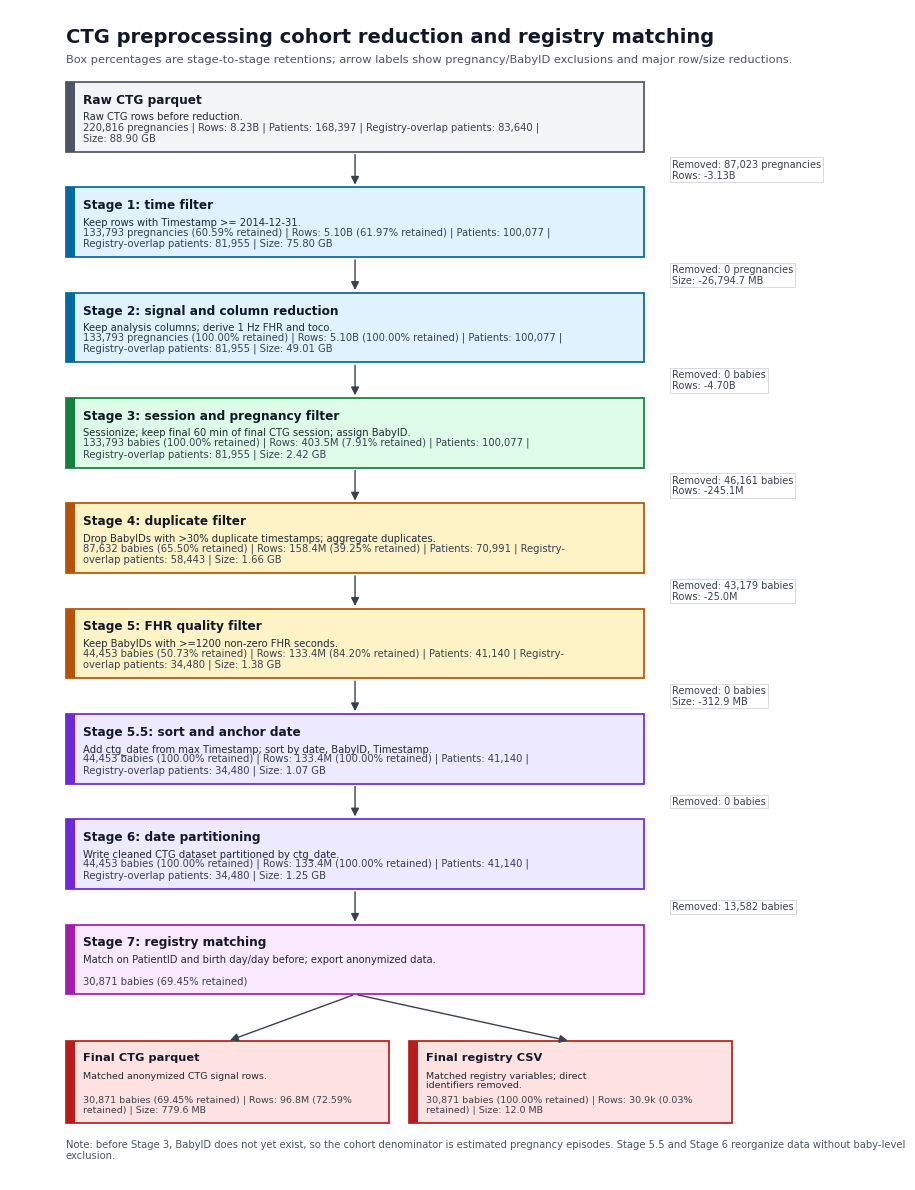
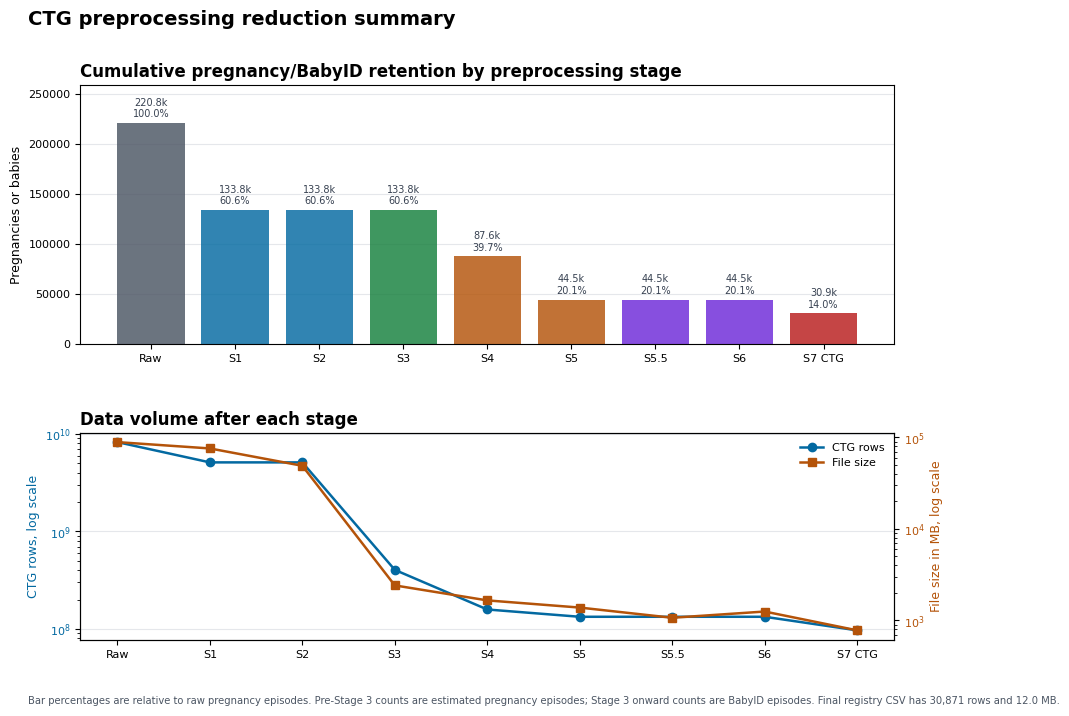
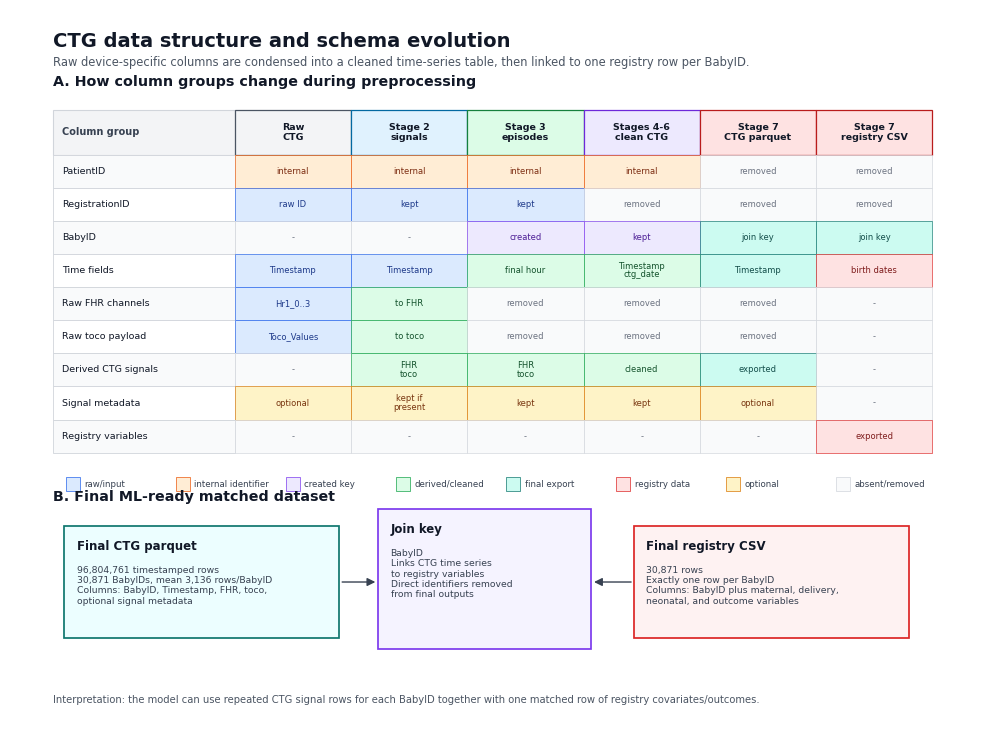

The script that saved these images, in order:
from __future__ import annotations

import argparse
import textwrap
from dataclasses import dataclass
from pathlib import Path

import matplotlib

matplotlib.use("Agg")

import matplotlib.pyplot as plt  # noqa: E402
from matplotlib.patches import FancyArrowPatch, Rectangle  # noqa: E402


@dataclass(frozen=True)
class StageData:
    key: str
    label: str
    method: str
    rows: int | None
    patients: int | None
    babies: int | None
    pregnancies: int | None
    row_retention_pct: float | None
    baby_retention_pct: float | None
    registry_overlap_patients: int | None
    files: int | None
    size_mb: float | None
    group: str


# Counts are from the current spreadsheet summary. Stage 1/2 pregnancy counts
# are normalized to 133,793 to avoid over-emphasizing a one-episode estimation
# difference before BabyID assignment.
STAGES: dict[str, StageData] = {
    "raw": StageData(
        key="raw",
        label="Raw CTG parquet",
        method="Raw CTG rows before reduction.",
        rows=8_232_038_694,
        patients=168_397,
        babies=None,
        pregnancies=220_816,
        row_retention_pct=None,
        baby_retention_pct=None,
        registry_overlap_patients=83_640,
        files=None,
        size_mb=88_904.6,
        group="raw",
    ),
    "stage1": StageData(
        key="stage1",
        label="Stage 1: time filter",
        method="Keep rows with Timestamp >= 2014-12-31.",
        rows=5_101_595_694,
        patients=100_077,
        babies=None,
        pregnancies=133_793,
        row_retention_pct=61.97,
        baby_retention_pct=60.59,
        registry_overlap_patients=81_955,
        files=None,
        size_mb=75_802.5,
        group="filter",
    ),
    "stage2": StageData(
        key="stage2",
        label="Stage 2: signal and column reduction",
        method="Keep analysis columns; derive 1 Hz FHR and toco.",
        rows=5_101_595_694,
        patients=100_077,
        babies=None,
        pregnancies=133_793,
        row_retention_pct=100.00,
        baby_retention_pct=100.00,
        registry_overlap_patients=81_955,
        files=None,
        size_mb=49_007.8,
        group="filter",
    ),
    "stage3": StageData(
        key="stage3",
        label="Stage 3: session and pregnancy filter",
        method="Sessionize; keep final 60 min of final CTG session; assign BabyID.",
        rows=403_499_262,
        patients=100_077,
        babies=133_793,
        pregnancies=133_793,
        row_retention_pct=7.91,
        baby_retention_pct=100.00,
        registry_overlap_patients=81_955,
        files=None,
        size_mb=2_415.5,
        group="episode",
    ),
    "stage4": StageData(
        key="stage4",
        label="Stage 4: duplicate filter",
        method="Drop BabyIDs with >30% duplicate timestamps; aggregate duplicates.",
        rows=158_389_086,
        patients=70_991,
        babies=87_632,
        pregnancies=87_632,
        row_retention_pct=39.25,
        baby_retention_pct=65.50,
        registry_overlap_patients=58_443,
        files=None,
        size_mb=1_656.5,
        group="quality",
    ),
    "stage5": StageData(
        key="stage5",
        label="Stage 5: FHR quality filter",
        method="Keep BabyIDs with >=1200 non-zero FHR seconds.",
        rows=133_358_545,
        patients=41_140,
        babies=44_453,
        pregnancies=44_453,
        row_retention_pct=84.20,
        baby_retention_pct=50.73,
        registry_overlap_patients=34_480,
        files=None,
        size_mb=1_382.8,
        group="quality",
    ),
    "stage5_5": StageData(
        key="stage5_5",
        label="Stage 5.5: sort and anchor date",
        method="Add ctg_date from max Timestamp; sort by date, BabyID, Timestamp.",
        rows=133_358_545,
        patients=41_140,
        babies=44_453,
        pregnancies=44_453,
        row_retention_pct=100.00,
        baby_retention_pct=100.00,
        registry_overlap_patients=34_480,
        files=None,
        size_mb=1_069.9,
        group="structure",
    ),
    "stage6": StageData(
        key="stage6",
        label="Stage 6: date partitioning",
        method="Write cleaned CTG dataset partitioned by ctg_date.",
        rows=133_358_545,
        patients=41_140,
        babies=44_453,
        pregnancies=44_453,
        row_retention_pct=100.00,
        baby_retention_pct=100.00,
        registry_overlap_patients=34_480,
        files=None,
        size_mb=1_251.8,
        group="structure",
    ),
    "stage7_match": StageData(
        key="stage7_match",
        label="Stage 7: registry matching",
        method="Match on PatientID and birth day/day before; export anonymized data.",
        rows=None,
        patients=None,
        babies=30_871,
        pregnancies=30_871,
        row_retention_pct=72.59,
        baby_retention_pct=69.45,
        registry_overlap_patients=None,
        files=None,
        size_mb=None,
        group="match",
    ),
    "stage7_ctg": StageData(
        key="stage7_ctg",
        label="Final CTG parquet",
        method="Matched anonymized CTG signal rows.",
        rows=96_804_761,
        patients=None,
        babies=30_871,
        pregnancies=30_871,
        row_retention_pct=72.59,
        baby_retention_pct=69.45,
        registry_overlap_patients=None,
        files=None,
        size_mb=779.6,
        group="output",
    ),
    "stage7_registry": StageData(
        key="stage7_registry",
        label="Final registry CSV",
        method="Matched registry variables; direct identifiers removed.",
        rows=30_871,
        patients=None,
        babies=30_871,
        pregnancies=30_871,
        row_retention_pct=0.03,
        baby_retention_pct=100.00,
        registry_overlap_patients=None,
        files=None,
        size_mb=12.0,
        group="output",
    ),
}

FLOW_KEYS = [
    "raw",
    "stage1",
    "stage2",
    "stage3",
    "stage4",
    "stage5",
    "stage5_5",
    "stage6",
    "stage7_match",
]

SUMMARY_KEYS = [
    "raw",
    "stage1",
    "stage2",
    "stage3",
    "stage4",
    "stage5",
    "stage5_5",
    "stage6",
    "stage7_ctg",
]

PALETTE = {
    "raw": {"fill": "#f3f4f6", "edge": "#4b5563"},
    "filter": {"fill": "#e0f2fe", "edge": "#0369a1"},
    "episode": {"fill": "#dcfce7", "edge": "#15803d"},
    "quality": {"fill": "#fef3c7", "edge": "#b45309"},
    "structure": {"fill": "#ede9fe", "edge": "#6d28d9"},
    "match": {"fill": "#fae8ff", "edge": "#a21caf"},
    "output": {"fill": "#fee2e2", "edge": "#b91c1c"},
}


def _format_int(value: int | None) -> str:
    if value is None:
        return "-"
    return f"{value:,}"


def _format_compact(value: int | float | None) -> str:
    if value is None:
        return "-"
    abs_value = abs(value)
    if abs_value >= 1_000_000_000:
        return f"{value / 1_000_000_000:.2f}B"
    if abs_value >= 1_000_000:
        return f"{value / 1_000_000:.1f}M"
    if abs_value >= 1_000:
        return f"{value / 1_000:.1f}k"
    return f"{value:,.0f}"


def _format_size(size_mb: float | None) -> str:
    if size_mb is None:
        return "-"
    if size_mb >= 1000:
        return f"{size_mb / 1000:.2f} GB"
    return f"{size_mb:.1f} MB"


def _cohort_value(stage: StageData) -> int | None:
    return stage.babies if stage.babies is not None else stage.pregnancies


def _cohort_unit(stage: StageData) -> str:
    return "babies" if stage.babies is not None else "pregnancies"


def _stage_lines(stage: StageData) -> list[str]:
    cohort = _cohort_value(stage)
    cohort_unit = _cohort_unit(stage)
    cohort_text = f"{_format_int(cohort)} {cohort_unit}"
    if stage.baby_retention_pct is not None:
        cohort_text += f" ({stage.baby_retention_pct:.2f}% retained)"

    lines = [cohort_text]

    if stage.rows is not None:
        row_text = f"Rows: {_format_compact(stage.rows)}"
        if stage.row_retention_pct is not None:
            row_text += f" ({stage.row_retention_pct:.2f}% retained)"
        lines.append(row_text)
    if stage.patients is not None:
        lines.append(f"Patients: {_format_int(stage.patients)}")
    if stage.registry_overlap_patients is not None:
        lines.append(f"Registry-overlap patients: {_format_int(stage.registry_overlap_patients)}")
    if stage.files is not None and stage.size_mb is not None:
        lines.append(f"Files: {_format_int(stage.files)} | Size: {_format_size(stage.size_mb)}")
    elif stage.files is not None:
        lines.append(f"Files: {_format_int(stage.files)}")
    elif stage.size_mb is not None:
        lines.append(f"Size: {_format_size(stage.size_mb)}")

    return lines


def _transition_lines(previous: StageData, current: StageData) -> list[str]:
    previous_count = _cohort_value(previous)
    current_count = _cohort_value(current)
    unit = "babies" if previous.babies is not None or current.babies is not None else "pregnancies"
    lines: list[str] = []

    if previous_count is not None and current_count is not None:
        removed = previous_count - current_count
        lines.append(f"Removed: {_format_int(max(removed, 0))} {unit}")

    if previous.rows is not None and current.rows is not None:
        removed_rows = previous.rows - current.rows
        if removed_rows > 0:
            lines.append(f"Rows: -{_format_compact(removed_rows)}")

    if previous.size_mb is not None and current.size_mb is not None:
        size_delta = current.size_mb - previous.size_mb
        if size_delta < -1 and (previous.rows == current.rows or current.key == "stage5_5"):
            lines.append(f"Size: -{abs(size_delta):,.1f} MB")

    return lines


def _set_publication_style() -> None:
    plt.rcParams.update(
        {
            "font.family": "DejaVu Sans",
            "font.size": 9,
            "axes.titlesize": 12,
            "axes.labelsize": 9,
            "xtick.labelsize": 8,
            "ytick.labelsize": 8,
            "legend.fontsize": 8,
            "pdf.fonttype": 42,
            "ps.fonttype": 42,
            "svg.fonttype": "none",
        }
    )


def _draw_stage_box(
    ax: plt.Axes,
    stage: StageData,
    x: float,
    y: float,
    width: float,
    height: float,
    wrap_chars: int,
    title_size: float = 8.7,
    text_size: float = 7.2,
) -> None:
    colors = PALETTE[stage.group]
    ax.add_patch(
        Rectangle(
            (x, y),
            width,
            height,
            facecolor=colors["fill"],
            edgecolor=colors["edge"],
            linewidth=1.25,
        )
    )
    ax.add_patch(
        Rectangle(
            (x, y),
            0.12,
            height,
            facecolor=colors["edge"],
            edgecolor=colors["edge"],
            linewidth=0,
        )
    )

    title_y = y + height - 0.16
    ax.text(
        x + 0.22,
        title_y,
        stage.label,
        ha="left",
        va="top",
        fontsize=title_size,
        weight="bold",
        color="#111827",
    )

    method = "\n".join(textwrap.wrap(stage.method, width=wrap_chars))
    ax.text(
        x + 0.22,
        y + height - 0.42,
        method,
        ha="left",
        va="top",
        fontsize=text_size,
        color="#1f2937",
        linespacing=1.12,
    )

    metrics = " | ".join(_stage_lines(stage))
    metric_lines = "\n".join(textwrap.wrap(metrics, width=wrap_chars + 18))
    ax.text(
        x + 0.22,
        y + 0.12,
        metric_lines,
        ha="left",
        va="bottom",
        fontsize=text_size,
        color="#374151",
        linespacing=1.12,
    )


def _draw_arrow(
    ax: plt.Axes,
    start: tuple[float, float],
    end: tuple[float, float],
    label: str | None = None,
    label_xy: tuple[float, float] | None = None,
) -> None:
    arrow = FancyArrowPatch(
        start,
        end,
        arrowstyle="-|>",
        mutation_scale=12,
        linewidth=1.0,
        color="#374151",
        shrinkA=2,
        shrinkB=2,
    )
    ax.add_patch(arrow)
    if label and label_xy:
        ax.text(
            label_xy[0],
            label_xy[1],
            label,
            ha="left",
            va="center",
            fontsize=7.0,
            color="#374151",
            bbox={
                "boxstyle": "square,pad=0.18",
                "facecolor": "white",
                "edgecolor": "#d1d5db",
                "linewidth": 0.6,
            },
            linespacing=1.12,
        )


def create_flowchart(output_dir: Path, formats: list[str], dpi: int) -> list[Path]:
    _set_publication_style()
    stages = [STAGES[key] for key in FLOW_KEYS]

    box_x = 0.7
    box_width = 7.25
    box_height = 0.98
    y_step = 1.48
    top_y = 13.0
    final_y = -0.65

    fig, ax = plt.subplots(figsize=(10.5, 15.2))
    ax.set_xlim(0, 10.2)
    ax.set_ylim(-1.45, 15.0)
    ax.axis("off")

    ax.text(
        0.7,
        14.75,
        "CTG preprocessing cohort reduction and registry matching",
        ha="left",
        va="top",
        fontsize=14,
        weight="bold",
        color="#111827",
    )
    ax.text(
        0.7,
        14.37,
        "Box percentages are stage-to-stage retentions; arrow labels show pregnancy/BabyID exclusions and major row/size reductions.",
        ha="left",
        va="top",
        fontsize=8.2,
        color="#4b5563",
    )

    centers: dict[str, tuple[float, float]] = {}
    for index, stage in enumerate(stages):
        y = top_y - index * y_step
        _draw_stage_box(ax, stage, box_x, y, box_width, box_height, wrap_chars=78)
        centers[stage.key] = (box_x + box_width / 2, y + box_height / 2)

        if index > 0:
            previous = stages[index - 1]
            previous_y = top_y - (index - 1) * y_step
            arrow_start = (box_x + box_width / 2, previous_y)
            arrow_end = (box_x + box_width / 2, y + box_height)
            transition = "\n".join(_transition_lines(previous, stage))
            _draw_arrow(
                ax,
                arrow_start,
                arrow_end,
                transition,
                (8.3, (arrow_start[1] + arrow_end[1]) / 2),
            )

    match_stage = STAGES["stage7_match"]
    match_center = centers[match_stage.key]
    output_width = 4.05
    output_height = 1.15
    left_output_x = 0.7
    right_output_x = 5.0

    ctg_stage = STAGES["stage7_ctg"]
    reg_stage = STAGES["stage7_registry"]
    _draw_stage_box(
        ax,
        ctg_stage,
        left_output_x,
        final_y,
        output_width,
        output_height,
        wrap_chars=42,
        title_size=8.2,
        text_size=6.8,
    )
    _draw_stage_box(
        ax,
        reg_stage,
        right_output_x,
        final_y,
        output_width,
        output_height,
        wrap_chars=42,
        title_size=8.2,
        text_size=6.8,
    )

    branch_start = (match_center[0], top_y - (len(stages) - 1) * y_step)
    left_end = (left_output_x + output_width / 2, final_y + output_height)
    right_end = (right_output_x + output_width / 2, final_y + output_height)
    _draw_arrow(ax, branch_start, left_end)
    _draw_arrow(ax, branch_start, right_end)

    ax.text(
        0.7,
        -1.18,
        "Note: before Stage 3, BabyID does not yet exist, so the cohort denominator is estimated pregnancy episodes. Stage 5.5 and Stage 6 reorganize data without baby-level exclusion.",
        ha="left",
        va="bottom",
        fontsize=7.2,
        color="#4b5563",
        wrap=True,
    )

    return _save_figure(fig, output_dir, "ctg_reduction_flowchart", formats, dpi)


def create_retention_summary(output_dir: Path, formats: list[str], dpi: int) -> list[Path]:
    _set_publication_style()
    stages = [STAGES[key] for key in SUMMARY_KEYS]
    labels = ["Raw", "S1", "S2", "S3", "S4", "S5", "S5.5", "S6", "S7 CTG"]
    cohort_counts = [_cohort_value(stage) or 0 for stage in stages]
    row_counts = [stage.rows or 0 for stage in stages]
    sizes = [stage.size_mb or 0 for stage in stages]
    raw_cohort_count = cohort_counts[0] if cohort_counts else 0
    cumulative_pct = [
        (value / raw_cohort_count * 100.0) if raw_cohort_count else 0.0 for value in cohort_counts
    ]

    fig, axes = plt.subplots(
        2,
        1,
        figsize=(10.5, 7.2),
        gridspec_kw={"height_ratios": [1.25, 1.0], "hspace": 0.38},
    )

    bar_colors = [PALETTE[stage.group]["edge"] for stage in stages]
    axes[0].bar(labels, cohort_counts, color=bar_colors, alpha=0.82)
    axes[0].set_title(
        "Cumulative pregnancy/BabyID retention by preprocessing stage", loc="left", weight="bold"
    )
    axes[0].set_ylabel("Pregnancies or babies")
    axes[0].grid(axis="y", color="#e5e7eb", linewidth=0.8)
    axes[0].set_axisbelow(True)
    for x_pos, value, pct in zip(range(len(labels)), cohort_counts, cumulative_pct, strict=True):
        axes[0].text(
            x_pos,
            value + max(cohort_counts) * 0.018,
            f"{_format_compact(value)}\n{pct:.1f}%",
            ha="center",
            va="bottom",
            fontsize=7,
            color="#374151",
        )
    axes[0].set_ylim(0, max(cohort_counts) * 1.17)

    ax_rows = axes[1]
    ax_size = ax_rows.twinx()
    ax_rows.plot(labels, row_counts, marker="o", linewidth=1.8, color="#0369a1", label="CTG rows")
    ax_size.plot(labels, sizes, marker="s", linewidth=1.8, color="#b45309", label="File size")
    ax_rows.set_yscale("log")
    ax_size.set_yscale("log")
    ax_rows.set_ylabel("CTG rows, log scale", color="#0369a1")
    ax_size.set_ylabel("File size in MB, log scale", color="#b45309")
    ax_rows.tick_params(axis="y", labelcolor="#0369a1")
    ax_size.tick_params(axis="y", labelcolor="#b45309")
    ax_rows.grid(axis="y", color="#e5e7eb", linewidth=0.8)
    ax_rows.set_title("Data volume after each stage", loc="left", weight="bold")

    lines = ax_rows.get_lines() + ax_size.get_lines()
    ax_rows.legend(lines, [line.get_label() for line in lines], loc="upper right", frameon=False)

    fig.suptitle(
        "CTG preprocessing reduction summary",
        x=0.075,
        ha="left",
        y=0.985,
        weight="bold",
        fontsize=14,
    )
    fig.text(
        0.075,
        0.018,
        "Bar percentages are relative to raw pregnancy episodes. Pre-Stage 3 counts are estimated pregnancy episodes; Stage 3 onward counts are BabyID episodes. Final registry CSV has 30,871 rows and 12.0 MB.",
        ha="left",
        va="bottom",
        fontsize=7.2,
        color="#4b5563",
    )

    return _save_figure(fig, output_dir, "ctg_reduction_retention_summary", formats, dpi)


def _draw_plain_box(
    ax: plt.Axes,
    x: float,
    y: float,
    width: float,
    height: float,
    title: str,
    lines: list[str],
    fill: str,
    edge: str,
    title_size: float = 9.0,
    text_size: float = 7.4,
) -> None:
    ax.add_patch(
        Rectangle(
            (x, y),
            width,
            height,
            facecolor=fill,
            edgecolor=edge,
            linewidth=1.25,
        )
    )
    ax.text(
        x + 0.16,
        y + height - 0.18,
        title,
        ha="left",
        va="top",
        fontsize=title_size,
        weight="bold",
        color="#111827",
    )
    ax.text(
        x + 0.16,
        y + height - 0.52,
        "\n".join(lines),
        ha="left",
        va="top",
        fontsize=text_size,
        color="#374151",
        linespacing=1.18,
    )


def create_schema_evolution(output_dir: Path, formats: list[str], dpi: int) -> list[Path]:
    _set_publication_style()
    fig, ax = plt.subplots(figsize=(12.4, 9.3))
    ax.set_xlim(0, 12.4)
    ax.set_ylim(0, 9.3)
    ax.axis("off")

    ax.text(
        0.55,
        9.02,
        "CTG data structure and schema evolution",
        ha="left",
        va="top",
        fontsize=14,
        weight="bold",
        color="#111827",
    )
    ax.text(
        0.55,
        8.70,
        "Raw device-specific columns are condensed into a cleaned time-series table, then linked to one registry row per BabyID.",
        ha="left",
        va="top",
        fontsize=8.3,
        color="#4b5563",
    )

    columns = [
        "Raw\nCTG",
        "Stage 2\nsignals",
        "Stage 3\nepisodes",
        "Stages 4-6\nclean CTG",
        "Stage 7\nCTG parquet",
        "Stage 7\nregistry CSV",
    ]
    rows: list[tuple[str, list[tuple[str, str]]]] = [
        (
            "PatientID",
            [
                ("internal", "identifier"),
                ("internal", "identifier"),
                ("internal", "identifier"),
                ("internal", "identifier"),
                ("removed", "absent"),
                ("removed", "absent"),
            ],
        ),
        (
            "RegistrationID",
            [
                ("raw ID", "raw"),
                ("kept", "raw"),
                ("kept", "raw"),
                ("removed", "absent"),
                ("removed", "absent"),
                ("removed", "absent"),
            ],
        ),
        (
            "BabyID",
            [
                ("-", "absent"),
                ("-", "absent"),
                ("created", "created"),
                ("kept", "created"),
                ("join key", "exported"),
                ("join key", "exported"),
            ],
        ),
        (
            "Time fields",
            [
                ("Timestamp", "raw"),
                ("Timestamp", "raw"),
                ("final hour", "derived"),
                ("Timestamp\nctg_date", "derived"),
                ("Timestamp", "exported"),
                ("birth dates", "registry"),
            ],
        ),
        (
            "Raw FHR channels",
            [
                ("Hr1_0..3", "raw"),
                ("to FHR", "derived"),
                ("removed", "absent"),
                ("removed", "absent"),
                ("removed", "absent"),
                ("-", "absent"),
            ],
        ),
        (
            "Raw toco payload",
            [
                ("Toco_Values", "raw"),
                ("to toco", "derived"),
                ("removed", "absent"),
                ("removed", "absent"),
                ("removed", "absent"),
                ("-", "absent"),
            ],
        ),
        (
            "Derived CTG signals",
            [
                ("-", "absent"),
                ("FHR\ntoco", "derived"),
                ("FHR\ntoco", "derived"),
                ("cleaned", "derived"),
                ("exported", "exported"),
                ("-", "absent"),
            ],
        ),
        (
            "Signal metadata",
            [
                ("optional", "optional"),
                ("kept if\npresent", "optional"),
                ("kept", "optional"),
                ("kept", "optional"),
                ("optional", "optional"),
                ("-", "absent"),
            ],
        ),
        (
            "Registry variables",
            [
                ("-", "absent"),
                ("-", "absent"),
                ("-", "absent"),
                ("-", "absent"),
                ("-", "absent"),
                ("exported", "registry"),
            ],
        ),
    ]
    style = {
        "raw": {"fill": "#dbeafe", "edge": "#2563eb", "text": "#1e3a8a"},
        "identifier": {"fill": "#ffedd5", "edge": "#ea580c", "text": "#7c2d12"},
        "created": {"fill": "#ede9fe", "edge": "#7c3aed", "text": "#4c1d95"},
        "derived": {"fill": "#dcfce7", "edge": "#16a34a", "text": "#14532d"},
        "exported": {"fill": "#ccfbf1", "edge": "#0f766e", "text": "#134e4a"},
        "registry": {"fill": "#fee2e2", "edge": "#dc2626", "text": "#7f1d1d"},
        "optional": {"fill": "#fef3c7", "edge": "#d97706", "text": "#78350f"},
        "absent": {"fill": "#f9fafb", "edge": "#d1d5db", "text": "#6b7280"},
    }

    matrix_x = 0.55
    matrix_y = 3.55
    label_w = 2.35
    cell_w = 1.50
    row_h = 0.43
    header_h = 0.58

    ax.text(
        matrix_x,
        matrix_y + header_h + len(rows) * row_h + 0.28,
        "A. How column groups change during preprocessing",
        ha="left",
        va="bottom",
        fontsize=10.3,
        weight="bold",
        color="#111827",
    )
    ax.add_patch(
        Rectangle(
            (matrix_x, matrix_y + len(rows) * row_h),
            label_w,
            header_h,
            facecolor="#f3f4f6",
            edgecolor="#d1d5db",
            linewidth=0.8,
        )
    )
    ax.text(
        matrix_x + 0.12,
        matrix_y + len(rows) * row_h + header_h / 2,
        "Column group",
        ha="left",
        va="center",
        fontsize=7.0,
        weight="bold",
        color="#374151",
    )
    for col_idx, col_label in enumerate(columns):
        x = matrix_x + label_w + col_idx * cell_w
        group_key = ["raw", "filter", "episode", "structure", "output", "output"][col_idx]
        ax.add_patch(
            Rectangle(
                (x, matrix_y + len(rows) * row_h),
                cell_w,
                header_h,
                facecolor=PALETTE[group_key]["fill"],
                edgecolor=PALETTE[group_key]["edge"],
                linewidth=0.9,
            )
        )
        ax.text(
            x + cell_w / 2,
            matrix_y + len(rows) * row_h + header_h / 2,
            col_label,
            ha="center",
            va="center",
            fontsize=6.8,
            weight="bold",
            color="#111827",
            linespacing=1.05,
        )

    for row_idx, (row_label, cells) in enumerate(rows):
        y = matrix_y + (len(rows) - row_idx - 1) * row_h
        ax.add_patch(
            Rectangle(
                (matrix_x, y),
                label_w,
                row_h,
                facecolor="#ffffff" if row_idx % 2 else "#f9fafb",
                edgecolor="#d1d5db",
                linewidth=0.6,
            )
        )
        ax.text(
            matrix_x + 0.12,
            y + row_h / 2,
            row_label,
            ha="left",
            va="center",
            fontsize=6.8,
            color="#111827",
        )
        for col_idx, (cell_text, kind) in enumerate(cells):
            x = matrix_x + label_w + col_idx * cell_w
            cell_style = style[kind]
            ax.add_patch(
                Rectangle(
                    (x, y),
                    cell_w,
                    row_h,
                    facecolor=cell_style["fill"],
                    edgecolor=cell_style["edge"],
                    linewidth=0.45,
                )
            )
            ax.text(
                x + cell_w / 2,
                y + row_h / 2,
                cell_text,
                ha="center",
                va="center",
                fontsize=6.0,
                color=cell_style["text"],
                linespacing=0.95,
            )

    legend_items = [
        ("raw/input", "raw"),
        ("internal identifier", "identifier"),
        ("created key", "created"),
        ("derived/cleaned", "derived"),
        ("final export", "exported"),
        ("registry data", "registry"),
        ("optional", "optional"),
        ("absent/removed", "absent"),
    ]
    legend_x = 0.72
    legend_y = 3.05
    for idx, (label, kind) in enumerate(legend_items):
        x = legend_x + idx * 1.42
        cell_style = style[kind]
        ax.add_patch(
            Rectangle(
                (x, legend_y),
                0.18,
                0.18,
                facecolor=cell_style["fill"],
                edgecolor=cell_style["edge"],
                linewidth=0.5,
            )
        )
        ax.text(
            x + 0.24, legend_y + 0.09, label, ha="left", va="center", fontsize=6.2, color="#374151"
        )

    ax.text(
        0.55,
        2.88,
        "B. Final ML-ready matched dataset",
        ha="left",
        va="bottom",
        fontsize=10.3,
        weight="bold",
        color="#111827",
    )

    ctg_rows = STAGES["stage7_ctg"].rows or 0
    babies = STAGES["stage7_ctg"].babies or 0
    mean_rows = ctg_rows / babies if babies else 0
    _draw_plain_box(
        ax,
        0.70,
        1.14,
        3.55,
        1.46,
        "Final CTG parquet",
        [
            f"{_format_int(ctg_rows)} timestamped rows",
            f"{_format_int(babies)} BabyIDs, mean {mean_rows:,.0f} rows/BabyID",
            "Columns: BabyID, Timestamp, FHR, toco,",
            "optional signal metadata",
        ],
        fill="#ecfeff",
        edge="#0f766e",
        title_size=8.5,
        text_size=6.7,
    )
    _draw_plain_box(
        ax,
        8.05,
        1.14,
        3.55,
        1.46,
        "Final registry CSV",
        [
            f"{_format_int(STAGES['stage7_registry'].rows)} rows",
            "Exactly one row per BabyID",
            "Columns: BabyID plus maternal, delivery,",
            "neonatal, and outcome variables",
        ],
        fill="#fef2f2",
        edge="#dc2626",
        title_size=8.5,
        text_size=6.7,
    )
    _draw_plain_box(
        ax,
        4.75,
        1.00,
        2.75,
        1.82,
        "Join key",
        [
            "BabyID",
            "Links CTG time series",
            "to registry variables",
            "Direct identifiers removed",
            "from final outputs",
        ],
        fill="#f5f3ff",
        edge="#7c3aed",
        title_size=8.5,
        text_size=6.7,
    )
    _draw_arrow(ax, (4.25, 1.87), (4.75, 1.87))
    _draw_arrow(ax, (8.05, 1.87), (7.50, 1.87))

    ax.text(
        0.55,
        0.28,
        "Interpretation: the model can use repeated CTG signal rows for each BabyID together with one matched row of registry covariates/outcomes.",
        ha="left",
        va="bottom",
        fontsize=7.2,
        color="#4b5563",
    )

    return _save_figure(fig, output_dir, "ctg_dataset_structure_schema_evolution", formats, dpi)


RASTER_FORMATS = frozenset({"png", "jpg", "jpeg", "tif", "tiff"})


def _save_figure(
    fig: plt.Figure,
    output_dir: Path,
    stem: str,
    formats: list[str],
    dpi: int,
) -> list[Path]:
    output_dir.mkdir(parents=True, exist_ok=True)
    saved_paths: list[Path] = []
    for fmt in formats:
        path = output_dir / f"{stem}.{fmt}"
        if fmt.lower() in RASTER_FORMATS:
            fig.savefig(path, bbox_inches="tight", dpi=dpi)
        else:
            fig.savefig(path, bbox_inches="tight")
        saved_paths.append(path)
    plt.close(fig)
    return saved_paths


def parse_args() -> argparse.Namespace:
    parser = argparse.ArgumentParser(
        description="Generate publication-oriented figures for the CTG preprocessing pipeline."
    )
    parser.add_argument(
        "--output-dir",
        type=Path,
        default=Path("output"),
        help="Directory for generated figures.",
    )
    parser.add_argument(
        "--figure",
        choices=["all", "flowchart", "retention", "schema"],
        default="all",
        help="Which figure to generate.",
    )
    parser.add_argument(
        "--formats",
        nargs="+",
        choices=["png", "pdf", "svg"],
        default=["svg", "pdf", "png"],
        help="Output formats. SVG/PDF are recommended for thesis and manuscript use.",
    )
    parser.add_argument("--dpi", type=int, default=300, help="Raster DPI for PNG output.")
    return parser.parse_args()


def main() -> None:
    args = parse_args()
    saved_paths: list[Path] = []

    if args.figure in {"all", "flowchart"}:
        saved_paths.extend(create_flowchart(args.output_dir, args.formats, args.dpi))
    if args.figure in {"all", "retention"}:
        saved_paths.extend(create_retention_summary(args.output_dir, args.formats, args.dpi))
    if args.figure in {"all", "schema"}:
        saved_paths.extend(create_schema_evolution(args.output_dir, args.formats, args.dpi))

    for path in saved_paths:
        print(f"Saved {path}")


if __name__ == "__main__":
    main()
